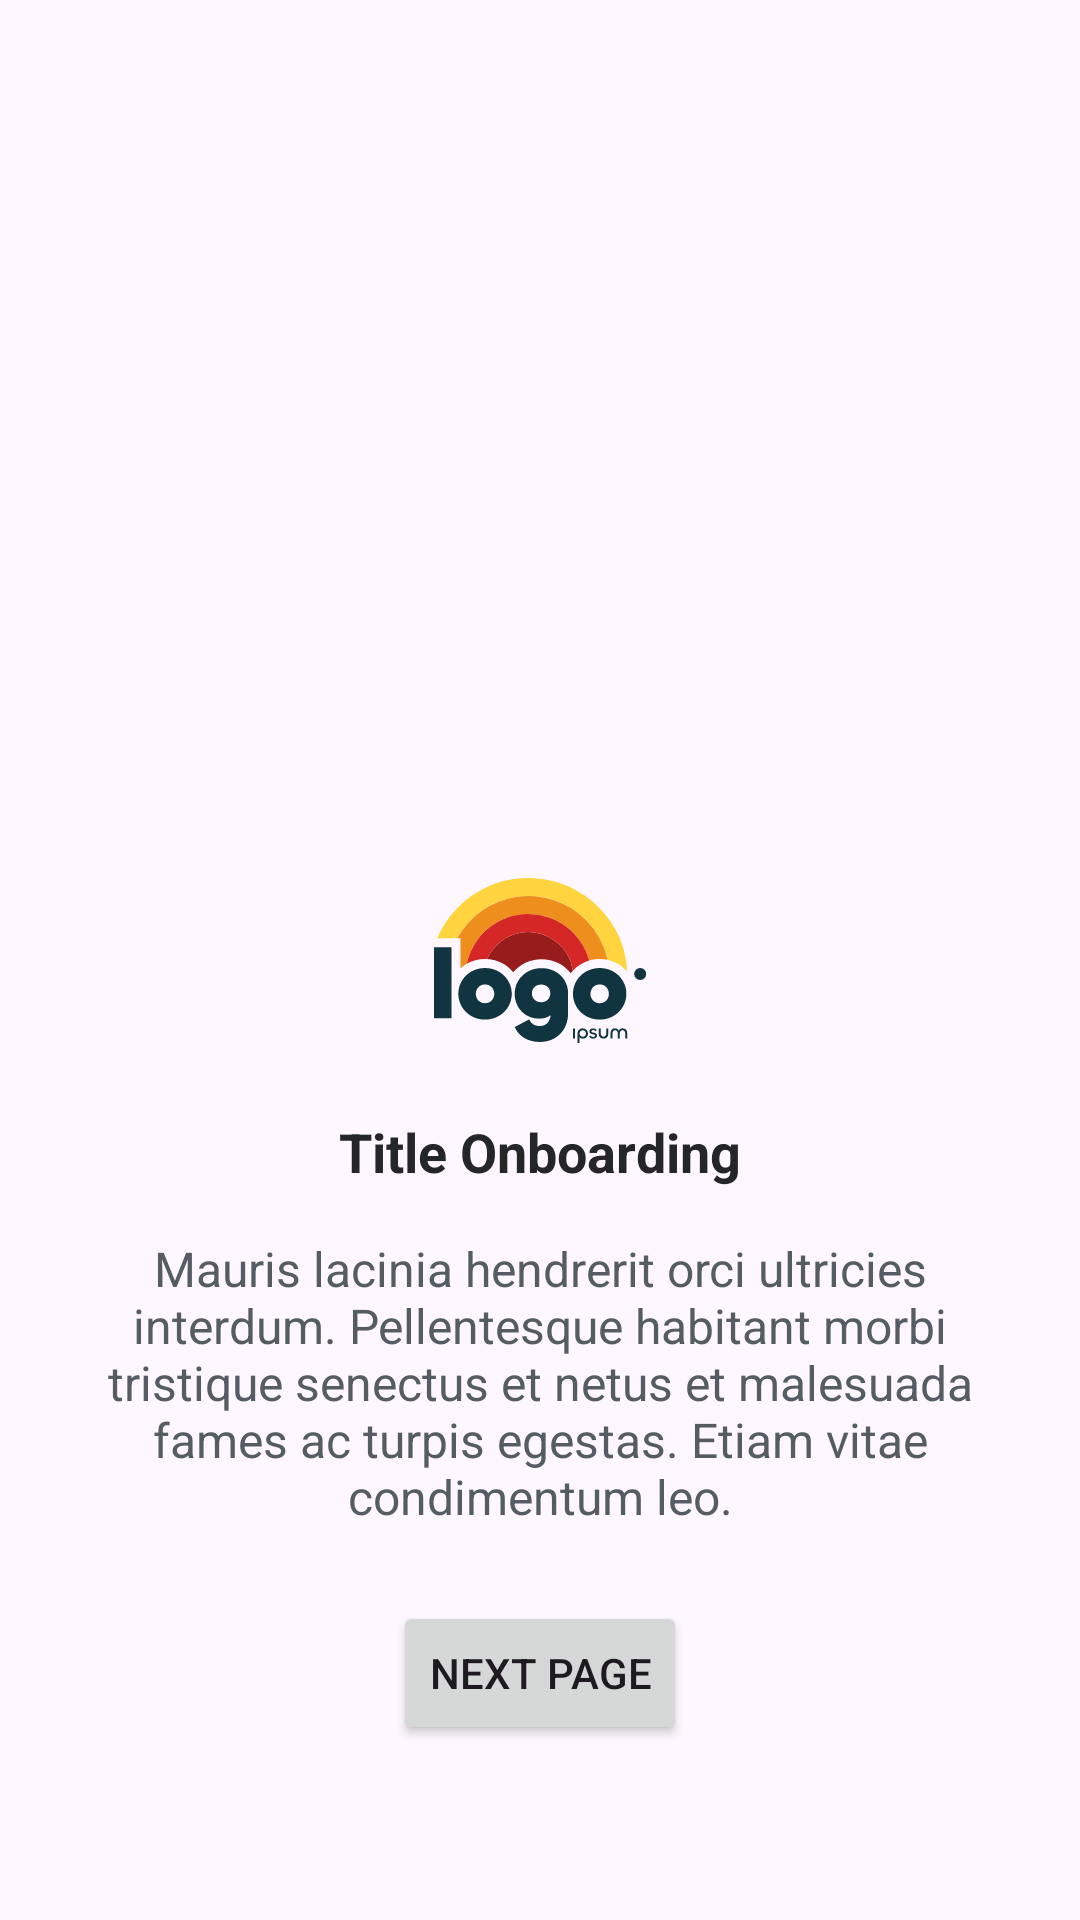

Layout XML and referenced resources for this Android screen:
<!-- AndroidManifest.xml: application theme Theme.MyFragmentApp2 -->
<!-- res/layout/fragment_2.xml -->
<?xml version="1.0" encoding="utf-8"?>
<androidx.constraintlayout.widget.ConstraintLayout xmlns:android="http://schemas.android.com/apk/res/android"
    xmlns:tools="http://schemas.android.com/tools"
    android:layout_width="match_parent"
    android:layout_height="match_parent"
    android:padding="24dp"
    xmlns:app="http://schemas.android.com/apk/res-auto"
    tools:context=".Fragment2">

    <ImageView
        android:id="@+id/ivLogo2"
        android:layout_width="wrap_content"
        android:layout_height="wrap_content"
        android:src="@drawable/logoipsum_2"
        app:layout_constraintBottom_toBottomOf="parent"
        app:layout_constraintEnd_toEndOf="parent"
        app:layout_constraintStart_toStartOf="parent"
        app:layout_constraintTop_toTopOf="parent"
        app:layout_constraintVertical_bias="0.5" />

    <TextView
        android:id="@+id/tvTitleName"
        android:layout_width="wrap_content"
        android:layout_height="wrap_content"
        android:layout_marginTop="24dp"
        android:lineHeight="24sp"
        android:text="Title Onboarding"
        android:textColor="#242628"
        android:textSize="18sp"
        android:textStyle="bold"
        app:layout_constraintEnd_toEndOf="parent"
        app:layout_constraintStart_toStartOf="parent"
        app:layout_constraintTop_toBottomOf="@+id/ivLogo2" />

    
    <TextView
        android:id="@+id/textView2"
        android:layout_width="wrap_content"
        android:layout_height="wrap_content"
        android:layout_marginTop="16dp"
        android:text="@string/text_content"
        android:textAlignment="center"
        android:textColor="#565C64"
        android:textSize="16dp"
        app:layout_constraintEnd_toEndOf="parent"
        app:layout_constraintStart_toStartOf="parent"
        app:layout_constraintTop_toBottomOf="@id/tvTitleName" />

    <Button
        android:id="@+id/buttonNext2"
        android:layout_width="wrap_content"
        android:layout_height="wrap_content"
        android:layout_marginTop="24dp"
        android:text="Next Page"
        app:layout_constraintEnd_toEndOf="parent"
        app:layout_constraintHorizontal_bias="0.5"
        app:layout_constraintStart_toStartOf="parent"
        app:layout_constraintTop_toBottomOf="@+id/textView2" />

    <Button
        android:id="@+id/buttonSkip2"
        style="?attr/materialIconButtonStyle"
        android:layout_width="wrap_content"
        android:layout_height="wrap_content"
        android:layout_margin="16dp"
        android:text="Skip"
        app:layout_constraintEnd_toEndOf="parent"
        app:layout_constraintHorizontal_bias="0.5"
        app:layout_constraintStart_toStartOf="parent"
        app:layout_constraintTop_toBottomOf="@+id/buttonNext2" />

</androidx.constraintlayout.widget.ConstraintLayout>
<!-- resources referenced by this layout -->
<resources>
  <!-- drawable logoipsum_2: vector/xml drawable (drawable, 3978 chars, omitted) -->
  <string name="text_content">Mauris lacinia hendrerit orci ultricies interdum. Pellentesque habitant morbi tristique senectus et netus et malesuada fames ac turpis egestas. Etiam vitae condimentum leo.</string>
  <style name="Theme.MyFragmentApp2" parent="Base.Theme.MyFragmentApp2" />
  <style name="Base.Theme.MyFragmentApp2" parent="Theme.Material3.DayNight.NoActionBar">
          
          
      </style>
</resources>
